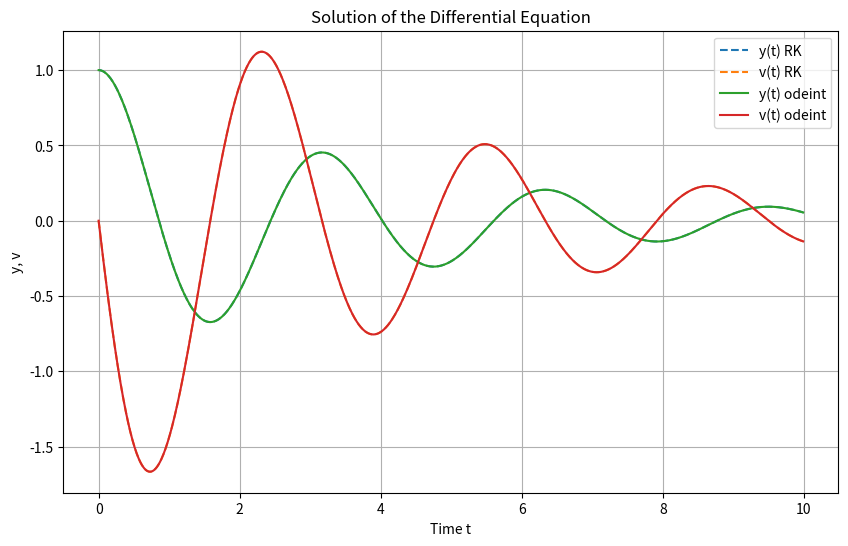

Write Python code to recreate this figure.
import numpy as np
import matplotlib.pyplot as plt
from scipy.integrate import odeint

# Дефолтные значения для примера
def solve_and_plot(m=1.0, p=0.5, k=4.0, y0=1.0, v0=0.0, t0=0.0, tf=10.0, dt=0.01):
    initial_conditions = [y0, v0]
    t = np.arange(t0, tf, dt)

    def derivatives(yv, t, m, p, k):
        y, v = yv
        dydt = v
        dvdt = -(p / m) * v - (k / m) * y
        return [dydt, dvdt]

    def runge_kutta_4th_order(derivatives, initial_conditions, t, m, p, k):
        n = len(t)
        yv = np.zeros((n, 2))
        yv[0] = initial_conditions
        for i in range(1, n):
            h = t[i] - t[i - 1]
            k1 = h * np.array(derivatives(yv[i - 1], t[i - 1], m, p, k))
            k2 = h * np.array(derivatives(yv[i - 1] + 0.5 * k1, t[i - 1] + 0.5 * h, m, p, k))
            k3 = h * np.array(derivatives(yv[i - 1] + 0.5 * k2, t[i - 1] + 0.5 * h, m, p, k))
            k4 = h * np.array(derivatives(yv[i - 1] + k3, t[i - 1] + h, m, p, k))
            yv[i] = yv[i - 1] + (k1 + 2 * k2 + 2 * k3 + k4) / 6
        return yv

    solution_rk = runge_kutta_4th_order(derivatives, initial_conditions, t, m, p, k)

    solution_odeint = odeint(derivatives, initial_conditions, t, args=(m, p, k))

    plt.figure(figsize=(10, 6))

    plt.plot(t, solution_rk[:, 0], label='y(t) RK', linestyle='--')
    plt.plot(t, solution_rk[:, 1], label='v(t) RK', linestyle='--')
    plt.plot(t, solution_odeint[:, 0], label='y(t) odeint')
    plt.plot(t, solution_odeint[:, 1], label='v(t) odeint')

    plt.xlabel('Time t')
    plt.ylabel('y, v')
    plt.title('Solution of the Differential Equation')
    plt.legend()
    plt.grid(True)
    plt.show()

solve_and_plot()
